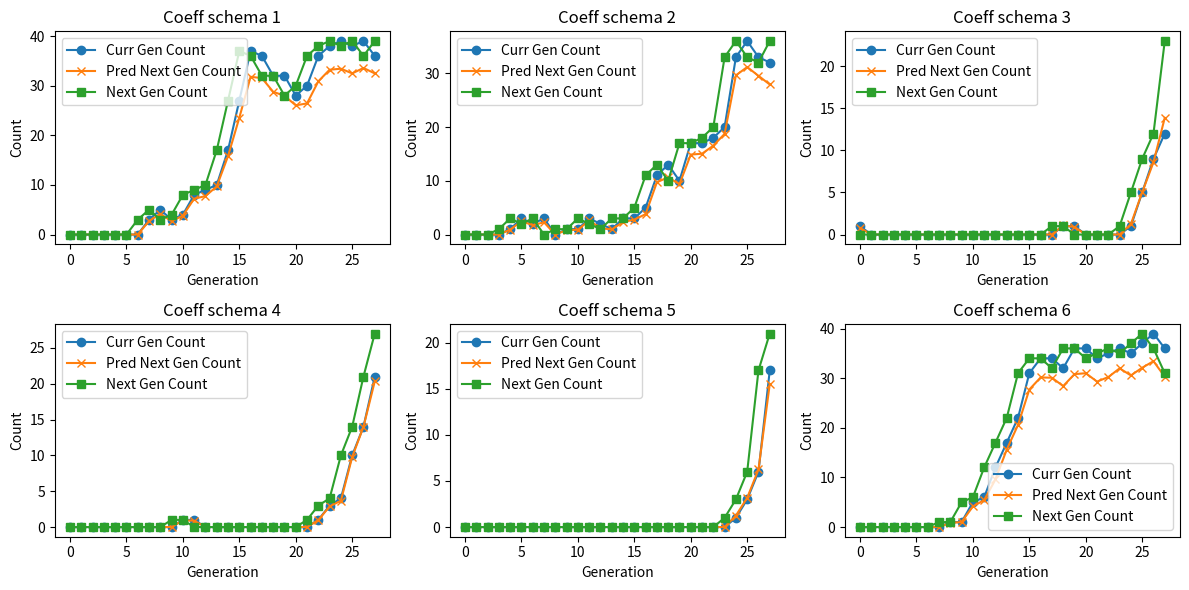

Reproduce this figure in Python.
from random import randint, random, sample
import numpy as np
import os, sys
plt = None
try:
   import matplotlib
   # If there's no DISPLAY (typical headless), use Agg to allow saving files.
   no_display = os.environ.get('DISPLAY', '') == '' and sys.platform != 'darwin'
   if no_display:
      matplotlib.use('Agg')
   import matplotlib.pyplot as plt
   print(f"matplotlib backend: {matplotlib.get_backend()}")
except Exception as e:
   print(f"matplotlib not available: {e}")
   plt = None

NUM_COEFFS = 6
BIT_LENGTH = 10     # Bits per coefficient (allows values from -512 to 511)
CHROM_LEN = NUM_COEFFS * BIT_LENGTH

TARGET_COEFFS = [25, 18, 31, -14, 7, -19]   # The polynomial coefficients

POP_SIZE = 40
GENERATIONS = 40
MUT_RATE = 0.01
CROSS_RATE = 0.9

def encode_coeff(value):
   """
   Encode integer into binary with sign bit."""
   # shift to fit unsigned representation
   shifted = value + 512
   return format(shifted, f'0{BIT_LENGTH}b')

def decode_coeff(bits):
   """
   Decode binary back into signed integer.
   """
   val = int(bits, 2)
   return val - 512

def encode_individual(coeffs):
   return ''.join(encode_coeff(c) for c in coeffs)

def decode_individual(binary):
   coeffs = []
   for i in range(0, CHROM_LEN, BIT_LENGTH):
      bits = binary[i:i+BIT_LENGTH]
      coeffs.append(decode_coeff(bits))
   return coeffs

def create_individual(length, min, max):
   """Create a member of the population as a binary-encoded individual.
   Each coefficient is an integer in [min, max] then encoded to binary.
   Returns a string of bits of length CHROM_LEN.
   """
   coeffs = [randint(min, max) for _ in range(length)]
   return encode_individual(coeffs)

def create_population(count, length, min, max):
   """
   Create a number of individuals (i.e. a population).
   count: the number of individuals in the population
   length: the number of values per individual
   min: the minimum possible value in an individual's list of values
   max: the maximum possible value in an individual's list of values
   """
   # Population will be a list of binary strings (each string length CHROM_LEN)
   return [create_individual(length, min, max) for x in range(count)]

def fitness(individual, target):
   """
   Determine the fitness of an individual represented as a binary string.
   Fitness approaches 1 as the decoded coefficients get closer to the target list.
   """
   # decode individual bits into coefficient list
   if isinstance(individual, str):
      coeffs = decode_individual(individual)
   else:
      coeffs = individual

   error = sum(abs(coeffs[i] - target[i]) for i in range(len(target)))
   return 1 / (1 + error)

def roulette_wheel_selection(population, target):
   """
   Select one individual proportional to fitness.
   """
   fitnesses = [fitness(individual, target) for individual in population]
   total_fitness = sum(fitnesses)

   #Normalised fitness probabilities
   probabilities = [f / total_fitness for f in fitnesses]

   #Cumulative probabilities
   cumulative = np.cumsum(probabilities)

   #Spin wheel
   r = random()

   #Return first index where cumulative prob >= r
   for i, cumulative_prob in enumerate(cumulative):
      if r <= cumulative_prob:
         return population[i]

   return population[-1]

def tournament_selection(population, target, k=3):
   competitors = sample(population, k)
   def error_for(ind):
      coeffs = decode_individual(ind) if isinstance(ind, str) else ind
      return sum(abs(coeffs[i] - target[i]) for i in range(len(target)))
   return min(competitors, key=error_for)

def crossover(parent1, parent2):
   """
   Single-point crossover between two binary-string parents.
   """
   # parent1/parent2 are binary strings of length CHROM_LEN
   # Use crossover aligned to coefficient boundaries (better preserves genes)
   if NUM_COEFFS > 1:
      gene_cut = randint(1, NUM_COEFFS - 1)
      cut = gene_cut * BIT_LENGTH
   else:
      cut = randint(1, CHROM_LEN - 1)
   return parent1[:cut] + parent2[cut:]

def mutation(individual, mutation_rate):
   """
   Bit-flip mutation on a binary-encoded individual.
   Each bit has independent probability `mutation_rate` to be flipped.
   Returns a new binary string.
   """
   bits = list(individual)
   for i in range(len(bits)):
      if random() < mutation_rate:
         bits[i] = '1' if bits[i] == '0' else '0'
   return ''.join(bits)


def creep_mutation(individual, creep_rate, min_value, max_value):
   """
   Per-coefficient small integer mutation (creep): decode the individual,
   for each coefficient with probability `creep_rate` add or subtract 1,
   clamp to [min_value, max_value], then re-encode and return binary string.
   """
   coeffs = decode_individual(individual)
   for i in range(len(coeffs)):
      if random() < creep_rate:
         # small +/-1 change
         coeffs[i] += -1 if random() < 0.5 else 1
         coeffs[i] = max(min_value, min(max_value, coeffs[i]))
   return encode_individual(coeffs)

# --- Schema-theorem helpers & instrumentation ---
def matches_schema(individual_bits, schema):
   """Return True if binary string `individual_bits` matches `schema` with '*' wildcards."""
   return all(s == '*' or s == b for b, s in zip(individual_bits, schema))

def schema_order(schema):
   """Number of fixed bits in schema (non '*')."""
   return sum(1 for c in schema if c != '*')

def schema_defining_length(schema):
   """Distance between leftmost and rightmost fixed positions (0 if order <=1)."""
   fixed_idx = [i for i, c in enumerate(schema) if c != '*']
   if len(fixed_idx) <= 1:
      return 0
   return fixed_idx[-1] - fixed_idx[0]

def make_single_bit_schemata(encoded_target):
   """Return schemata that fix each single bit to the target bit (order=1)."""
   schemata = []
   for i, bit in enumerate(encoded_target):
      s = ['*'] * len(encoded_target)
      s[i] = bit
      schemata.append(''.join(s))
   return schemata

def make_full_coeff_schemata(encoded_target):
   """Return schemata that fix all bits of each coefficient to their target value."""
   schemata = []
   for coeff in range(NUM_COEFFS):
      start = coeff * BIT_LENGTH
      end = start + BIT_LENGTH
      s = ['*'] * len(encoded_target)
      s[start:end] = list(encoded_target[start:end])
      schemata.append(''.join(s))
   return schemata

def holland_prediction(m_ht, f_h, f_bar, p_c, p_m, d_h, o_h, l=CHROM_LEN):
   """Return Holland's lower bound estimate for m(H, t+1).
   Uses bound: m' >= m * (f_h/f_bar) * (1 - p_c * d/(l-1)) * (1-p_m)^{o}
   """
   if f_bar == 0 or m_ht == 0:
      return 0.0
   term_sel = f_h / f_bar if f_bar != 0 else 0.0
   term_cross = max(0.0, 1.0 - p_c * (d_h / (l - 1))) if l > 1 else 1.0
   term_mut = (1.0 - p_m) ** o_h
   return m_ht * term_sel * term_cross * term_mut

def compute_schema_stats(population, schemata, target):
   """Compute counts and avg fitness for a set of schemata on `population`.
   Returns dict schema->stats
   """
   fitnesses = [fitness(ind, target) for ind in population]
   stats = {}
   for s in schemata:
      matches = [i for i, ind in enumerate(population) if matches_schema(ind, s)]
      m_ht = len(matches)
      f_h = sum(fitnesses[i] for i in matches) / m_ht if m_ht > 0 else 0.0
      o_h = schema_order(s)
      d_h = schema_defining_length(s)
      stats[s] = dict(count=m_ht, avg_fitness=f_h, order=o_h, defining_length=d_h)
   return stats

def print_schema_comparison(stats_curr, stats_next, target, p_c, p_m):
   """Print a compact comparison for tracked schemata between generations.
   `stats_curr` contains counts and avg_fitness for generation t; `stats_next` for t+1.
   This function computes Holland's predicted m' and prints observed vs predicted.
   """
   # compute f_bar from current stats (need population-level average; approximate from schemata?)
   # Better: compute f_bar externally and include in stats if desired. Here we expect caller to compute f_bar.
   print("--- Schemata summary (count_curr, predicted_next, count_next, order,d) ---")
   for s, st in stats_curr.items():
      m_ht = st['count']
      f_h = st.get('avg_fitness', 0.0)
      o_h = st['order']
      d_h = st['defining_length']
      f_bar = st.get('f_bar', None)
      if f_bar is None:
         # if f_bar not provided, skip prediction
         pred = None
      else:
         pred = holland_prediction(m_ht, f_h, f_bar, p_c, p_m, d_h, o_h)
      m_next = stats_next.get(s, {}).get('count', 0)
      if pred is None:
         print(f"o={o_h},d={d_h} curr={m_ht} next={m_next}")
      else:
         print(f"o={o_h},d={d_h} curr={m_ht} pred={pred:.2f} next={m_next}")

def run_ga(mutation_rate, crossover_rate,
         generations=200, population_size=1000, instrument=False, plot=True):
   """
   Provide an external interface to run the GA.
   """

   min_value = -20
   max_value = 40
   target = TARGET_COEFFS
   i_length = len(target)

   # Create initial population of binary strings
   population = create_population(population_size, i_length, min_value, max_value)

   # prepare instrumentation if requested
   if instrument:
      encoded_target = encode_individual(target)
      single_bit_schemata = make_single_bit_schemata(encoded_target)
      coeff_schemata = make_full_coeff_schemata(encoded_target)
      # track only coefficient-level schemata (one schema per coefficient)
      schemata_to_track = coeff_schemata
      schema_history = {s: {'m_curr': [], 'pred': [], 'm_next': []} for s in schemata_to_track}
   else:
      schemata_to_track = []
      schema_history = {}

   for gen in range(generations):

      # Check for exact match (binary-encoded target)
      encoded_target = encode_individual(target)
      if encoded_target in population:
         if instrument and plot and plt is not None and schemata_to_track:
            n = len(schemata_to_track)
            cols = 3
            rows = (n + cols - 1) // cols
            fig, axes = plt.subplots(rows, cols, figsize=(4 * cols, 3 * rows))
            axes = np.atleast_2d(axes)
            for idx, s in enumerate(schemata_to_track):
               r = idx // cols
               c = idx % cols
               ax = axes[r, c]
               hist = schema_history[s]
               gens = list(range(len(hist['m_curr'])))
               ax.plot(gens, hist['m_curr'], label='Curr Gen Count', marker='o')
               ax.plot(gens, hist['pred'], label='Pred Next Gen Count', marker='x')
               ax.plot(gens, hist['m_next'], label='Next Gen Count', marker='s')
               ax.set_title(f'Coeff schema {idx+1}')
               ax.set_xlabel('Generation')
               ax.set_ylabel('Count')
               ax.legend()
            # hide unused axes
            total_axes = rows * cols
            for idx in range(n, total_axes):
               r = idx // cols
               c = idx % cols
               axes[r, c].axis('off')
            plt.tight_layout()
            try:
               outpath = os.path.abspath('schema_theorem_plot.png')
               fig.savefig(outpath)
               print(f"Saved schemata plot to {outpath}")
               # Show only if backend supports interactive display
               try:
                  backend = matplotlib.get_backend()
                  if backend.lower() != 'agg':
                     print(f"Attempting to display plot using backend {backend}")
                     plt.show()
                  else:
                     print(f"Backend is '{backend}', skipping interactive show(). Open the saved file to view the plot.")
               except Exception as e:
                  print(f"Could not display plot window: {e}")
            except Exception as e:
               print(f"Failed to save plot: {e}")
         elif instrument and plot and plt is None:
            print('matplotlib not available — skipping plot.')
         return gen

      # Keep best individual (elitism)
      def error_for(ind):
         coeffs = decode_individual(ind) if isinstance(ind, str) else ind
         return sum(abs(coeffs[i] - target[i]) for i in range(len(target)))

      # Keep top-2 elites to preserve good solutions
      sorted_pop = sorted(population, key=error_for)
      elites = sorted_pop[:2]
      best = elites[0]
      new_population = elites[:]

      # If instrumenting, compute current schema stats and f_bar
      if instrument and schemata_to_track:
         fitnesses = [fitness(ind, target) for ind in population]
         f_bar = sum(fitnesses) / len(fitnesses)
         stats_curr = compute_schema_stats(population, schemata_to_track, target)
         for s in stats_curr:
            stats_curr[s]['f_bar'] = f_bar
      else:
         stats_curr = {}

      # Fill the rest of the population using tournament selection
      for _ in range(population_size - len(new_population)):
         parent1 = tournament_selection(population, target, k=3)
         parent2 = tournament_selection(population, target, k=3)

         # Apply crossover
         if random() < crossover_rate:
               child = crossover(parent1, parent2)
         else:
               child = parent1[:]

         # Apply mutation (bit-flip)
         child = mutation(child, mutation_rate)
         # Apply small per-coefficient creep to help escape single-off errors
         child = creep_mutation(child, creep_rate=0.05, min_value=min_value, max_value=max_value)
         new_population.append(child)

      population = new_population

      # If instrumenting, compute next stats and record predictions/observations
      if instrument and schemata_to_track:
         stats_next = compute_schema_stats(population, schemata_to_track, target)
         for s, st in stats_curr.items():
            m_ht = st['count']
            f_h = st.get('avg_fitness', 0.0)
            o_h = st['order']
            d_h = st['defining_length']
            f_bar = st.get('f_bar', 0.0)
            pred = holland_prediction(m_ht, f_h, f_bar, crossover_rate, mutation_rate, d_h, o_h)
            schema_history[s]['m_curr'].append(m_ht)
            schema_history[s]['pred'].append(pred)
            schema_history[s]['m_next'].append(stats_next.get(s, {}).get('count', 0))

      # Optionally, print best fitness per generation for monitoring
      if gen % 10 == 0 or gen == generations - 1:
         best_err = error_for(best)
         print(f"gen={gen} best_error={best_err}")

   # after run, if instrument and plotting enabled, create a PNG comparing predicted vs observed

   return generations  # If not found

if __name__ == "__main__":
   #Example run
   # Increase generations and mutation rate a bit to improve search
   gens = run_ga(mutation_rate=0.001, crossover_rate=0.9, generations=500, population_size=POP_SIZE, instrument=True, plot=True)
   print(f"GA completed in {gens} generations.")